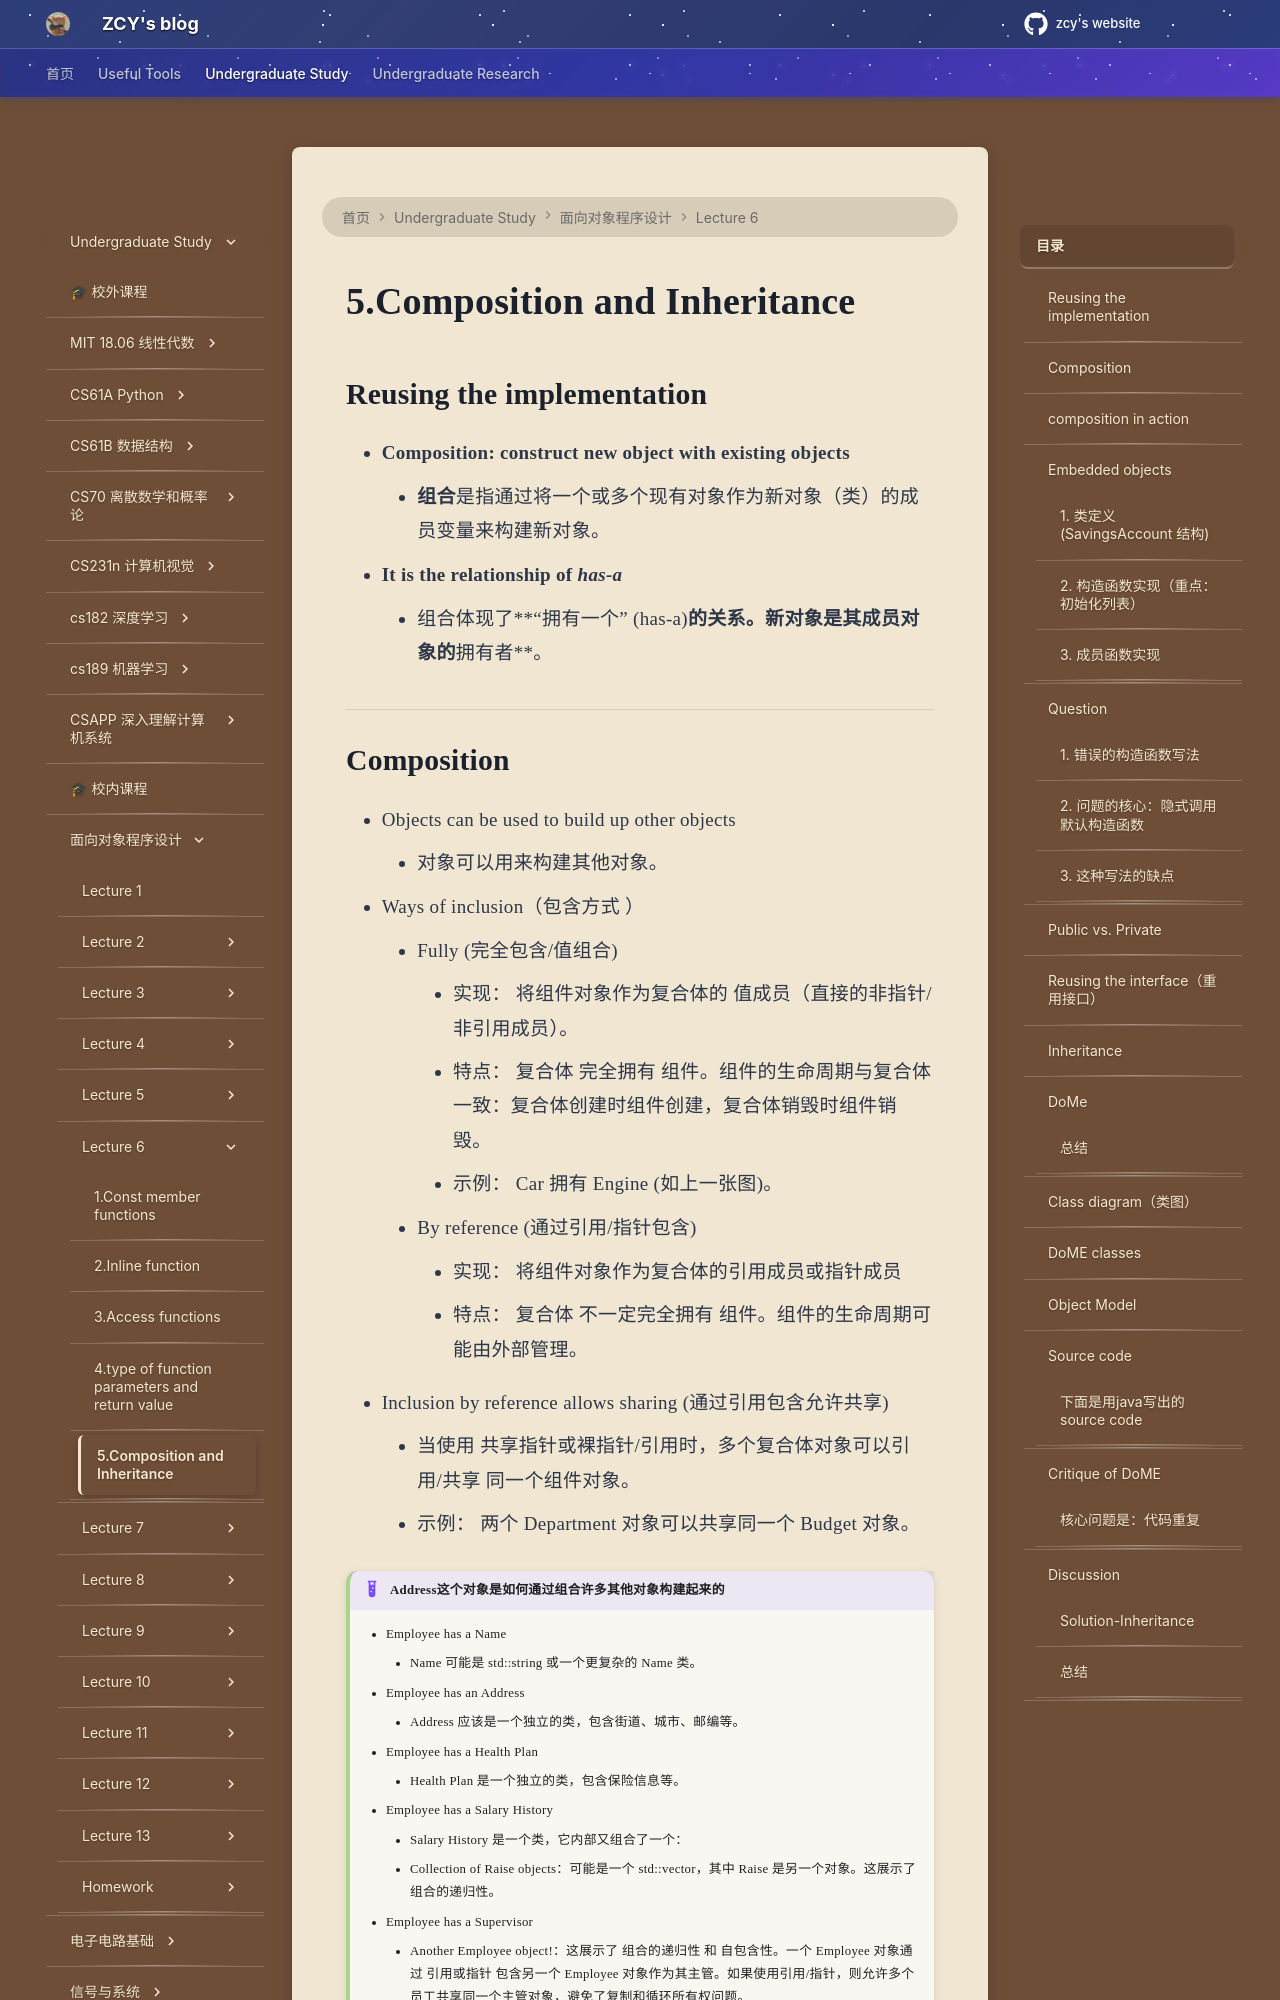

repository: mouchenmou/ZCY-s-website · page: 笔记本/面向对象程序设计/Lecture 6/5.Composition and Inheritance/index.html · generator: mkdocs

## Reusing the implementation
- **Composition: construct new object with existing objects**
    - **组合**是指通过将一个或多个现有对象作为新对象（类）的成员变量来构建新对象。    
- **It is the relationship of _has-a_**
    - 组合体现了**“拥有一个” (has-a)**的关系。新对象是其成员对象的**拥有者**。
![](附件/Pasted%20image%2020251029113701.png)

---

## Composition

- Objects can be used to build up other objects
    -  对象可以用来构建其他对象。
- Ways of inclusion（包含方式 ）
    - Fully (完全包含/值组合)
        - 实现： 将组件对象作为复合体的 值成员（直接的非指针/非引用成员）。
        - 特点： 复合体 完全拥有 组件。组件的生命周期与复合体一致：复合体创建时组件创建，复合体销毁时组件销毁。
        - 示例： Car 拥有 Engine (如上一张图)。
    - By reference (通过引用/指针包含)
        - 实现： 将组件对象作为复合体的引用成员或指针成员
        - 特点： 复合体 不一定完全拥有 组件。组件的生命周期可能由外部管理。
- Inclusion by reference allows sharing (通过引用包含允许共享)
    - 当使用 共享指针或裸指针/引用时，多个复合体对象可以引用/共享 同一个组件对象。
    - 示例： 两个 Department 对象可以共享同一个 Budget 对象。

!!! example "Address这个对象是如何通过组合许多其他对象构建起来的"
    - Employee has a Name
        - Name 可能是 std::string 或一个更复杂的 Name 类。
    - Employee has an Address
        - Address 应该是一个独立的类，包含街道、城市、邮编等。
    - Employee has a Health Plan
        - Health Plan 是一个独立的类，包含保险信息等。
    - Employee has a Salary History
        - Salary History 是一个类，它内部又组合了一个：
        - Collection of Raise objects：可能是一个 std::vector<Raise>，其中 Raise 是另一个对象。这展示了组合的递归性。
    - Employee has a Supervisor
        - Another Employee object!：这展示了 组合的递归性 和 自包含性。一个 Employee 对象通过 引用或指针 包含另一个 Employee 对象作为其主管。如果使用引用/指针，则允许多个员工共享同一个主管对象，避免了复制和循环所有权问题。

---
